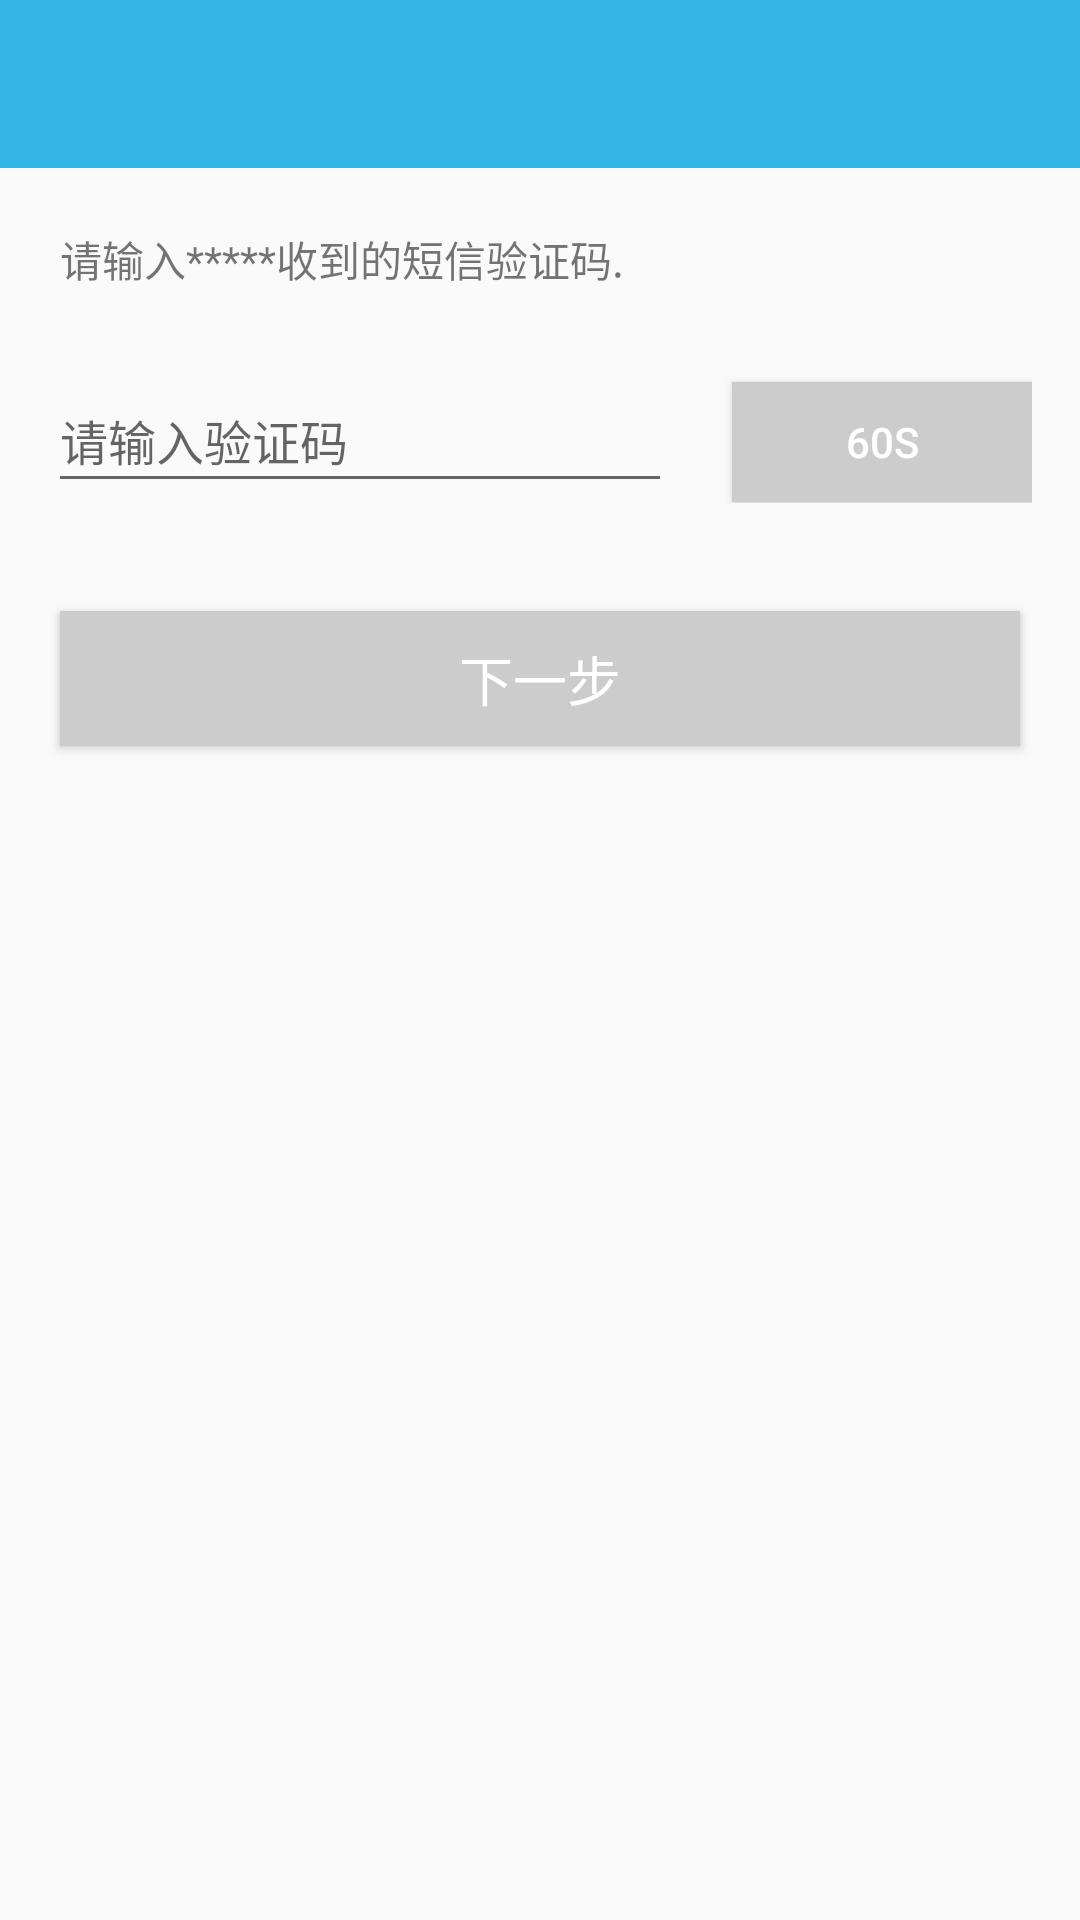

Reconstruct the res/layout file that produces this screen, plus the resources it refers to.
<!-- AndroidManifest.xml: application theme AppTheme -->
<!-- res/layout/activity_captch.xml -->
<?xml version="1.0" encoding="utf-8"?>
<LinearLayout
    xmlns:android="http://schemas.android.com/apk/res/android"
    xmlns:tools="http://schemas.android.com/tools"
    android:layout_width="match_parent"
    android:layout_height="match_parent"
    android:orientation="vertical"
    tools:context=".loginF.CaptchaActivity">

    <include layout="@layout/toolbar_base"/>

    <TextView
        android:id="@+id/phontHint"
        android:layout_width="wrap_content"
        android:layout_height="wrap_content"
        android:layout_marginBottom="10dp"
        android:layout_marginLeft="20dp"
        android:layout_marginTop="20dp"
        android:text="请输入*****收到的短信验证码."/>

    <LinearLayout
        android:layout_width="match_parent"
        android:layout_height="wrap_content"
        android:orientation="horizontal"
        android:padding="16dp">

        <EditText
            android:id="@+id/editCaptcha"
            android:layout_width="0dp"
            android:layout_height="45dp"
            android:layout_weight="1"
            android:hint="请输入验证码"
            android:imeOptions="actionUnspecified"
            android:inputType="number"
            android:maxLines="1"
            android:singleLine="true"
            android:textSize="16sp"/>

        <Button
            android:id="@+id/captchaButton"
            android:layout_width="100dp"
            android:layout_height="40dp"
            android:layout_marginLeft="20dp"
            android:background="@color/ccc_gary"
            android:text="60s"
            android:textColor="@color/white"
            android:textSize="14sp"/>

    </LinearLayout>

    <Button
        android:id="@+id/nextBtn"
        android:layout_width="match_parent"
        android:layout_height="45dp"
        android:layout_margin="20dp"
        android:background="@color/ccc_gary"
        android:gravity="center"
        android:text="下一步"
        android:textColor="#ffffff"
        android:textSize="18sp" />

</LinearLayout>
<!-- res/layout/toolbar_base.xml (included above) -->
<?xml version="1.0" encoding="utf-8"?>
<android.support.design.widget.AppBarLayout
    xmlns:android="http://schemas.android.com/apk/res/android"
    xmlns:app="http://schemas.android.com/apk/res-auto"
    android:layout_width="match_parent"
    android:layout_height="wrap_content"
    android:theme="@style/AppTheme.AppBarOverlay">

    <android.support.v7.widget.Toolbar
        android:id="@+id/toolbar"
        android:layout_width="match_parent"
        android:layout_height="?attr/actionBarSize"
        android:background="?attr/colorPrimary"
        app:layout_scrollFlags="scroll|enterAlways"
        app:popupTheme="@style/AppTheme.PopupOverlay" />

</android.support.design.widget.AppBarLayout>
<!-- resources referenced by this layout -->
<resources>
  <color name="ccc_gary">#cccccc</color>
  <color name="white">#fff</color>
  <style name="AppTheme.AppBarOverlay" parent="ThemeOverlay.AppCompat.Dark.ActionBar" />
  <style name="AppTheme.PopupOverlay" parent="ThemeOverlay.AppCompat.Light" />
  <style name="AppTheme" parent="Theme.AppCompat.Light.NoActionBar">
          
          <item name="colorPrimary">@color/colorPrimary</item>
          <item name="colorPrimaryDark">@color/colorPrimaryDark</item>
          <item name="colorAccent">@color/colorAccent</item>
          <item name="android:windowIsTranslucent">true</item>
      </style>
  <color name="colorPrimary">#33b5e5</color>
  <color name="colorPrimaryDark">#33b5e5</color>
  <color name="colorAccent">#33b5e5</color>
</resources>
